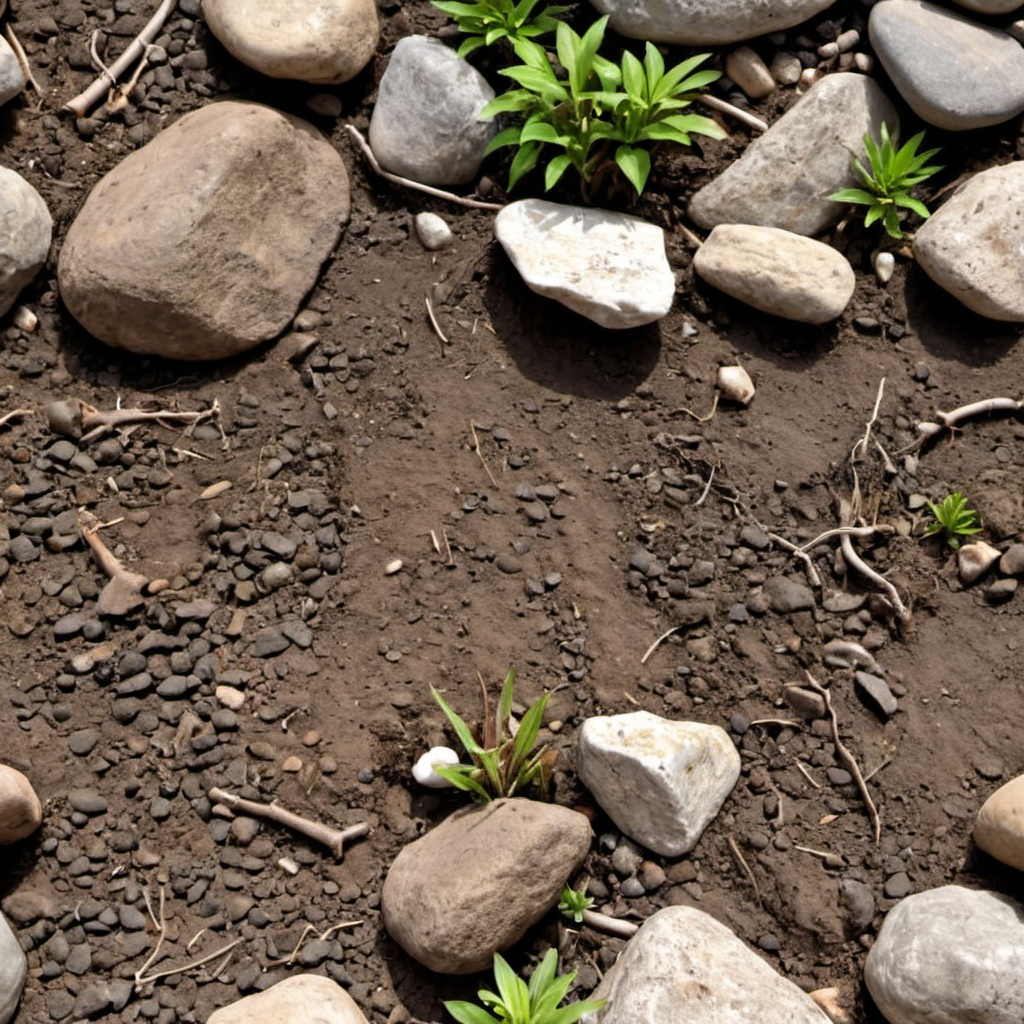
Generation parameters embedded in this image by AUTOMATIC1111 Stable Diffusion web UI or a fork of it (Forge, ...) (PNG 'parameters' text chunk):
mountain plants dirt roots rocks closeup, photo, photo realistic, texture
Negative prompt: painting, illustration, watermark
Steps: 20, Sampler: DPM++ 2M SDE, Schedule type: Karras, CFG scale: 4.6, Seed: 2984811145, Size: 1024x1024, Model hash: 9a057fe5f3, Model: suzannesXLMix_v80, Version: f2.0.1v1.10.1-previous-659-gc055f2d4, Module 1: t5_xxl_ablit_v2